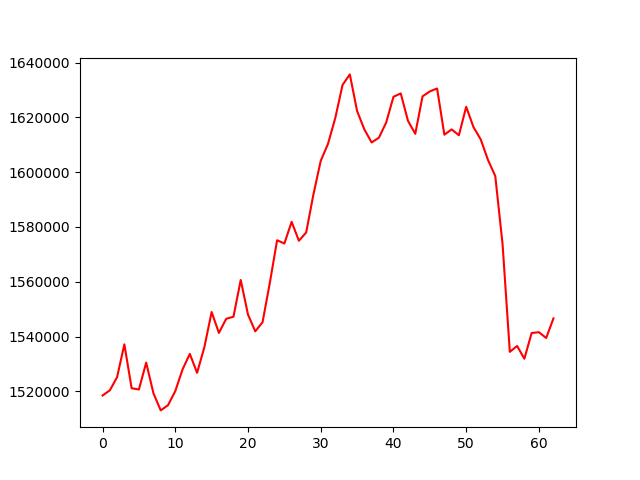

The table this chart was drawn from, first rows:
, 0
0, 1518480
1, 1520355
2, 1525172
3, 1537155
4, 1521122
5, 1520672
6, 1530480
7, 1519272
8, 1513035
9, 1514937
10, 1520082
11, 1527994
12, 1533661
13, 1526753
14, 1536101
15, 1548949
16, 1541309
17, 1546476
18, 1547230
19, 1560641
20, 1548010
21, 1541900
22, 1545216
23, 1559549
24, 1575149
25, 1573952
26, 1581873
27, 1574967
28, 1577986
29, 1591930
30, 1604140
31, 1610327
32, 1619763
33, 1631849
34, 1635691
35, 1622339
36, 1615596
37, 1610848
38, 1612581
39, 1618128
40, 1627514
41, 1628748
42, 1618731
43, 1614013
44, 1627676
45, 1629481
46, 1630551
47, 1613684
48, 1615613
49, 1613488
50, 1623866
51, 1616476
52, 1611949
53, 1604448
54, 1598579
55, 1573803
56, 1534410
57, 1536549
58, 1531906
59, 1541281
... 3 more rows
